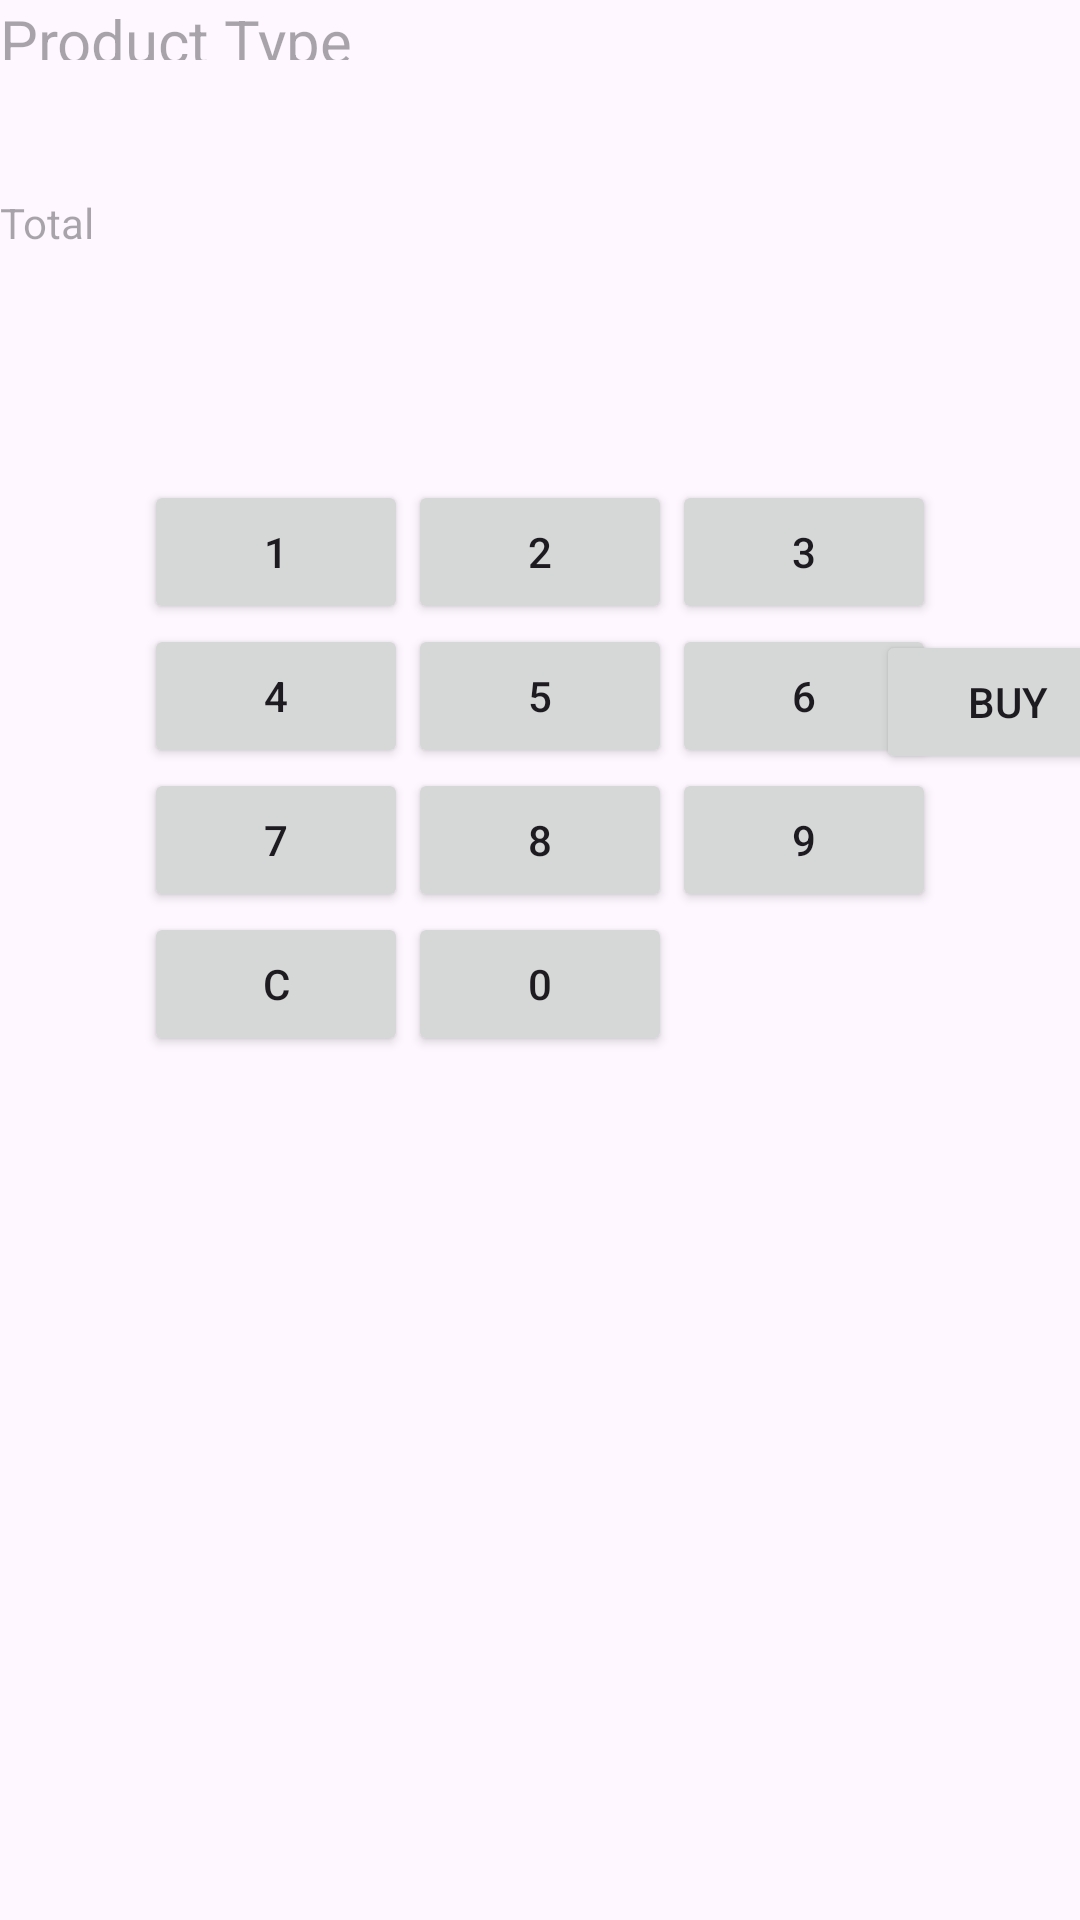

Android layout source for this screen:
<!-- AndroidManifest.xml: application theme Theme.CashRegister -->
<!-- res/layout/activity_main.xml -->
<?xml version="1.0" encoding="utf-8"?>
<androidx.constraintlayout.widget.ConstraintLayout xmlns:android="http://schemas.android.com/apk/res/android"
    xmlns:app="http://schemas.android.com/apk/res-auto"
    xmlns:tools="http://schemas.android.com/tools"
    android:layout_width="match_parent"
    android:layout_height="match_parent"
    tools:context=".MainActivity">

    <TextView
        android:layout_width="match_parent"
        android:layout_height="20dp"
        android:hint="Product Type"
        android:textSize="20sp"
        android:id="@+id/selectedProduct"
        app:layout_constraintEnd_toEndOf="parent"
        app:layout_constraintStart_toStartOf="parent"
        app:layout_constraintTop_toTopOf="parent" />
    <TextView
        android:layout_width="match_parent"
        android:layout_height="wrap_content"
        android:id="@+id/totalAmount"
        app:layout_constraintEnd_toEndOf="parent"
        app:layout_constraintStart_toStartOf="parent"
        app:layout_constraintTop_toBottomOf="@id/selectedProduct"
        android:hint="Total"
        app:layout_constraintBottom_toTopOf="@id/guideline2"


        />


    <androidx.constraintlayout.widget.Guideline
        android:layout_width="wrap_content"
        android:layout_height="wrap_content"
        android:orientation="horizontal"
        android:id="@+id/guideline2"
        app:layout_constraintGuide_percent="0.2"
        />

    <TableLayout
        android:layout_width="wrap_content"
        android:layout_height="wrap_content"
        android:id="@+id/tablelay"
        app:layout_constraintTop_toBottomOf="@id/guideline2"
        app:layout_constraintBottom_toTopOf="@id/guideline"
        app:layout_constraintStart_toStartOf="parent"
        app:layout_constraintEnd_toEndOf="parent"
        >

        <TableRow
            android:id="@+id/tableRow1"
            android:layout_width="wrap_content"
            android:layout_height="0dp"
            android:layout_weight="1">

            <Button
                android:id="@+id/button1"
                android:layout_width="wrap_content"
                android:layout_height="wrap_content"
                android:text="@string/one"

            />
            <Button
                android:id="@+id/button2"
                android:layout_width="wrap_content"
                android:layout_height="wrap_content"
                android:text="@string/two"

            />

            <Button
                android:id="@+id/button3"
                android:layout_width="wrap_content"
                android:layout_height="wrap_content"
                android:text="@string/three"

                />
        </TableRow>
        <TableRow
            android:id="@+id/tableRow2"
            android:layout_width="wrap_content"
            android:layout_height="0dp"
            >

        <Button
            android:id="@+id/button4"
            android:layout_width="wrap_content"
            android:layout_height="wrap_content"
            android:text="@string/four"

            />
        <Button
            android:id="@+id/button5"
            android:layout_width="wrap_content"
            android:layout_height="wrap_content"
            android:text="@string/five"

            />
        <Button
            android:id="@+id/button6"
            android:layout_width="wrap_content"
            android:layout_height="wrap_content"
            android:text="@string/six"

            />
        </TableRow>
        <TableRow
            android:id="@+id/tableRow3"
            android:layout_width="wrap_content"
            android:layout_height="0dp"
            >

            <Button
                android:id="@+id/button7"
                android:layout_width="wrap_content"
                android:layout_height="wrap_content"
                android:text="@string/seven"

                />
            <Button
                android:id="@+id/button8"
                android:layout_width="wrap_content"
                android:layout_height="wrap_content"
                android:text="@string/eight"

                />
            <Button
                android:id="@+id/button9"
                android:layout_width="wrap_content"
                android:layout_height="wrap_content"
                android:text="@string/nine"

                />
        </TableRow>
        <TableRow
            android:id="@+id/tableRow4"
            android:layout_width="wrap_content"
            android:layout_height="0dp"
            >

            <Button
                android:id="@+id/buttoncancel"
                android:layout_width="wrap_content"
                android:layout_height="wrap_content"
                android:text="@string/cancel"

                />
            <Button
                android:id="@+id/button0"
                android:layout_width="wrap_content"
                android:layout_height="wrap_content"
                android:text="@string/zero"

                />

        </TableRow>

    </TableLayout>

    <Button
        android:layout_width="wrap_content"
        android:layout_height="wrap_content"
        android:text="@string/buy"
        app:layout_constraintStart_toEndOf="@+id/tablelay"
        app:layout_constraintTop_toBottomOf="@id/totalAmount"
        app:layout_constraintEnd_toEndOf="parent"
        app:layout_constraintBottom_toTopOf="@id/guideline"

        />
<androidx.constraintlayout.widget.Guideline
    android:layout_width="wrap_content"
    android:layout_height="wrap_content"
    android:orientation="horizontal"
    android:id="@+id/guideline"
    app:layout_constraintGuide_percent="0.6"
    />
    <ListView
        android:layout_width="match_parent"
        android:layout_height="0dp"
        android:id="@+id/listv"
        app:layout_constraintTop_toBottomOf="@id/guideline"
        app:layout_constraintBottom_toBottomOf="parent"
        app:layout_constraintStart_toStartOf="parent"
        app:layout_constraintEnd_toEndOf="parent"
        />

</androidx.constraintlayout.widget.ConstraintLayout>
<!-- resources referenced by this layout -->
<resources>
  <string name="buy">BUY</string>
  <string name="cancel">C</string>
  <string name="eight">8</string>
  <string name="five">5</string>
  <string name="four">4</string>
  <string name="nine">9</string>
  <string name="one">1</string>
  <string name="seven">7</string>
  <string name="six">6</string>
  <string name="three">3</string>
  <string name="two">2</string>
  <string name="zero">0</string>
  <style name="Theme.CashRegister" parent="Base.Theme.CashRegister" />
  <style name="Base.Theme.CashRegister" parent="Theme.Material3.DayNight">
          
          
      </style>
</resources>
